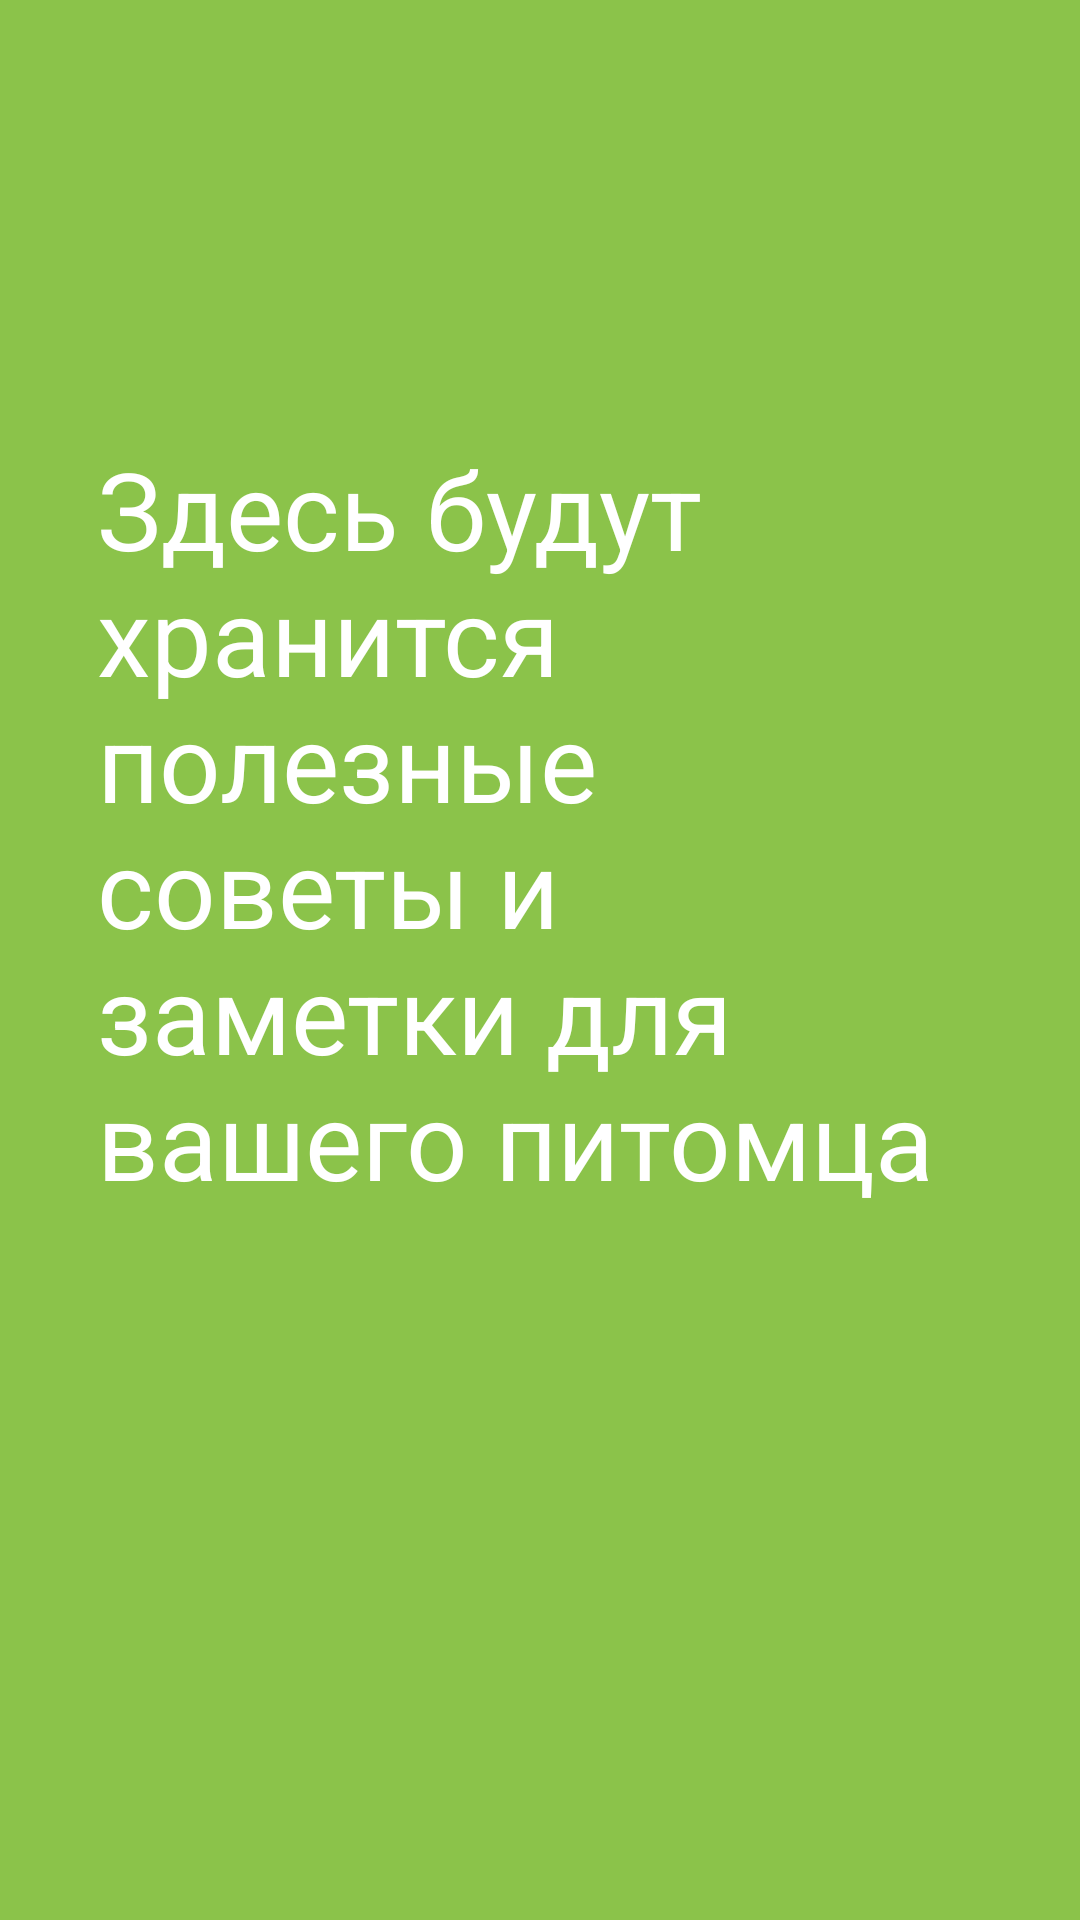

Android layout source for this screen:
<!-- AndroidManifest.xml: application theme AppTheme -->
<!-- res/layout/activity_note.xml -->
<?xml version="1.0" encoding="utf-8"?>
<androidx.constraintlayout.widget.ConstraintLayout xmlns:android="http://schemas.android.com/apk/res/android"
    xmlns:app="http://schemas.android.com/apk/res-auto"
    xmlns:tools="http://schemas.android.com/tools"
    android:layout_width="match_parent"
    android:layout_height="match_parent"
    android:background="#8BC34A"
    tools:context=".NoteActivity">

    <TextView
        android:id="@+id/textView"
        android:layout_width="290dp"
        android:layout_height="306dp"
        android:text="Здесь будут хранится полезные советы и заметки для вашего питомца"
        android:textColor="#FFFFFF"
        android:textSize="36sp"
        app:layout_constraintBottom_toBottomOf="parent"
        app:layout_constraintEnd_toEndOf="parent"
        app:layout_constraintHorizontal_bias="0.461"
        app:layout_constraintStart_toStartOf="parent"
        app:layout_constraintTop_toTopOf="parent"
        app:layout_constraintVertical_bias="0.435" />
</androidx.constraintlayout.widget.ConstraintLayout>
<!-- resources referenced by this layout -->
<resources>
  <style name="AppTheme" parent="Theme.MaterialComponents.Light">
          
          <item name="colorPrimary">@color/colorPrimary</item>
          <item name="colorPrimaryDark">@color/colorPrimaryDark</item>
          <item name="colorAccent">@color/colorAccent</item>
      </style>
  <color name="colorPrimary">#537e2a</color>
  <color name="colorPrimaryDark">#537e2a</color>
  <color name="colorAccent">#537e2a</color>
</resources>
